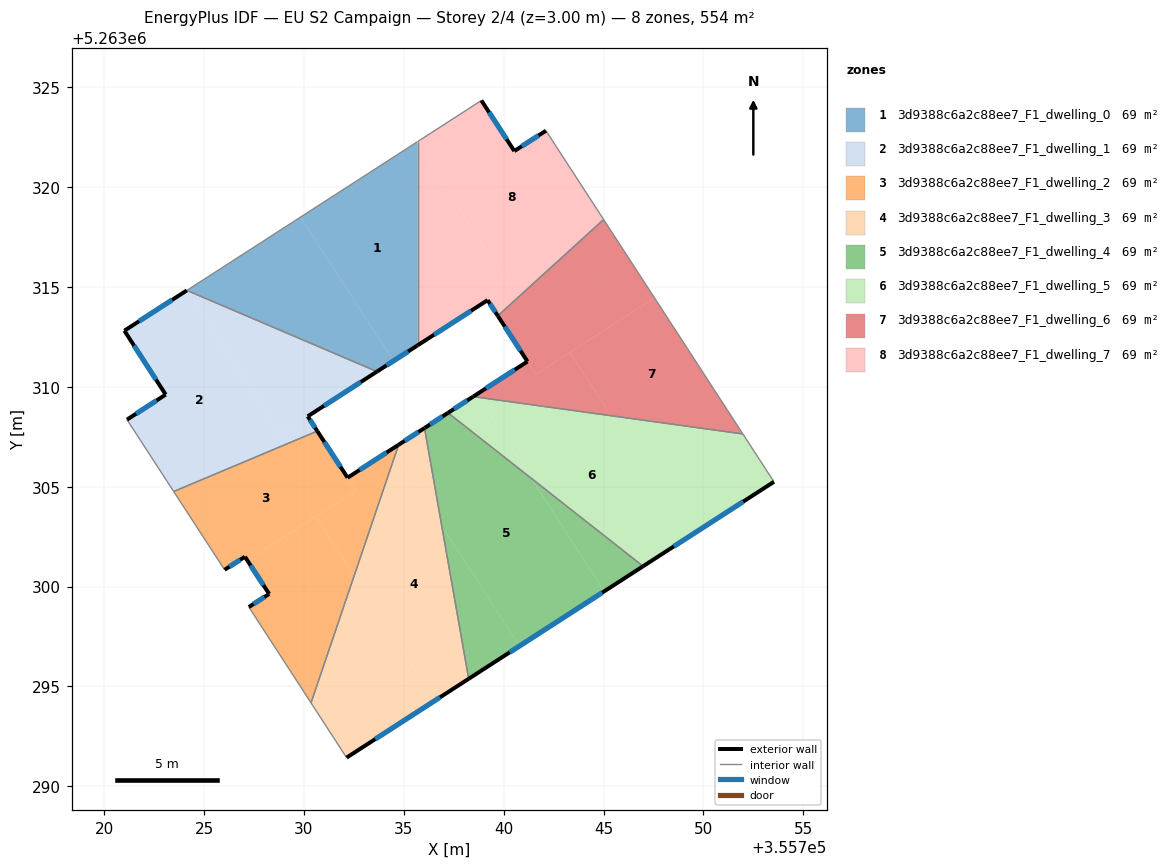
=== STOREY PLAN SPEC (per zone: floor XY polygon, exterior-wall plan segments, windows/doors) ===
zone 1: 3d9388c6a2c88ee7_F1_dwelling_0  (69.2 m²)
  floor: (355735.64, 5263322.24) (355735.69, 5263322.16) (355735.69, 5263312.07) (355734.48, 5263311.29) (355729.83, 5263318.49)
  floor: (355729.83, 5263318.49) (355734.48, 5263311.29) (355733.66, 5263310.76) (355724.15, 5263314.83)
  exterior wall: (355733.66, 5263310.76) – (355735.69, 5263312.07)  [2.4 m]
    window: (355734.14, 5263311.07) – (355735.21, 5263311.77)  [2.0 m²]
  interior walls: 3
zone 2: 3d9388c6a2c88ee7_F1_dwelling_1  (69.3 m²)
  floor: (355730.19, 5263308.52) (355730.67, 5263307.78) (355723.48, 5263304.76) (355721.15, 5263308.36) (355723.08, 5263309.61) (355721.01, 5263312.81) (355724.14, 5263314.82) (355724.15, 5263314.82) (355728.80, 5263307.62)
  floor: (355733.66, 5263310.76) (355728.80, 5263307.62) (355724.15, 5263314.82)
  exterior wall: (355721.01, 5263312.81) – (355723.08, 5263309.61)  [3.8 m]
    window: (355721.50, 5263312.06) – (355722.60, 5263310.36)  [3.2 m²]
  exterior wall: (355724.14, 5263314.82) – (355721.01, 5263312.81)  [3.7 m]
    window: (355723.41, 5263314.35) – (355721.75, 5263313.28)  [3.1 m²]
  exterior wall: (355730.19, 5263308.52) – (355733.66, 5263310.76)  [4.1 m]
    window: (355731.01, 5263309.05) – (355732.84, 5263310.23)  [3.5 m²]
  exterior wall: (355730.67, 5263307.78) – (355730.19, 5263308.52)  [0.9 m]
    window: (355730.56, 5263307.95) – (355730.30, 5263308.35)  [0.7 m²]
  exterior wall: (355723.08, 5263309.61) – (355721.15, 5263308.36)  [2.3 m]
    window: (355722.63, 5263309.31) – (355721.60, 5263308.65)  [1.9 m²]
  interior walls: 3
zone 3: 3d9388c6a2c88ee7_F1_dwelling_2  (69.3 m²)
  floor: (355730.60, 5263303.51) (355732.51, 5263300.54) (355730.36, 5263294.18) (355727.24, 5263298.98) (355728.26, 5263299.63) (355727.17, 5263301.30)
  floor: (355730.67, 5263307.78) (355732.60, 5263304.81) (355727.17, 5263301.30) (355727.05, 5263301.49) (355726.03, 5263300.84) (355723.48, 5263304.76)
  floor: (355734.42, 5263306.89) (355734.59, 5263306.64) (355732.51, 5263300.54) (355730.60, 5263303.51) (355732.60, 5263304.81) (355732.19, 5263305.45)
  floor: (355734.74, 5263307.10) (355734.59, 5263306.64) (355734.42, 5263306.89)
  exterior wall: (355726.03, 5263300.84) – (355727.05, 5263301.49)  [1.2 m]
    window: (355726.27, 5263300.99) – (355726.81, 5263301.34)  [1.0 m²]
  exterior wall: (355732.19, 5263305.45) – (355730.67, 5263307.78)  [2.8 m]
    window: (355731.83, 5263306.00) – (355731.03, 5263307.23)  [2.3 m²]
  exterior wall: (355734.74, 5263307.10) – (355732.19, 5263305.45)  [3.0 m]
    window: (355734.14, 5263306.71) – (355732.79, 5263305.84)  [2.6 m²]
  exterior wall: (355728.26, 5263299.63) – (355727.24, 5263298.98)  [1.2 m]
    window: (355728.02, 5263299.48) – (355727.48, 5263299.13)  [1.0 m²]
  exterior wall: (355727.05, 5263301.49) – (355728.26, 5263299.63)  [2.2 m]
    window: (355727.33, 5263301.06) – (355727.98, 5263300.07)  [1.9 m²]
  interior walls: 4
zone 4: 3d9388c6a2c88ee7_F1_dwelling_3  (69.3 m²)
  floor: (355734.59, 5263306.64) (355736.89, 5263303.06) (355738.25, 5263295.38) (355736.55, 5263294.29) (355732.51, 5263300.54)
  floor: (355732.51, 5263300.54) (355736.55, 5263294.29) (355732.14, 5263291.44) (355730.36, 5263294.18)
  floor: (355736.04, 5263307.93) (355736.89, 5263303.06) (355734.59, 5263306.64) (355734.74, 5263307.10)
  exterior wall: (355736.04, 5263307.93) – (355734.74, 5263307.10)  [1.5 m]
    window: (355735.73, 5263307.74) – (355735.05, 5263307.30)  [1.3 m²]
  exterior wall: (355732.14, 5263291.44) – (355738.25, 5263295.38)  [7.3 m]
    window: (355733.57, 5263292.36) – (355736.81, 5263294.46)  [6.1 m²]
  interior walls: 3
zone 5: 3d9388c6a2c88ee7_F1_dwelling_4  (69.3 m²)
  floor: (355741.38, 5263305.42) (355745.03, 5263299.76) (355740.79, 5263297.02) (355736.89, 5263303.06) (355736.04, 5263307.93) (355737.21, 5263308.69)
  floor: (355736.89, 5263303.06) (355740.79, 5263297.02) (355738.25, 5263295.38)
  floor: (355746.98, 5263301.02) (355745.03, 5263299.76) (355741.39, 5263305.41)
  exterior wall: (355737.21, 5263308.70) – (355736.04, 5263307.93)  [1.4 m]
    window: (355736.94, 5263308.52) – (355736.31, 5263308.11)  [1.2 m²]
  exterior wall: (355738.25, 5263295.38) – (355746.98, 5263301.02)  [10.4 m]
    window: (355740.30, 5263296.71) – (355744.93, 5263299.69)  [8.8 m²]
  interior walls: 2
zone 6: 3d9388c6a2c88ee7_F1_dwelling_5  (69.3 m²)
  floor: (355745.37, 5263308.55) (355749.27, 5263302.50) (355746.98, 5263301.02) (355741.39, 5263305.41) (355738.78, 5263309.46)
  floor: (355751.97, 5263307.64) (355753.53, 5263305.24) (355749.27, 5263302.50) (355745.37, 5263308.55)
  floor: (355739.08, 5263308.98) (355741.38, 5263305.42) (355737.21, 5263308.69) (355738.47, 5263309.51) (355738.77, 5263309.47)
  floor: (355739.08, 5263308.98) (355738.78, 5263309.46) (355741.38, 5263305.42)
  exterior wall: (355738.47, 5263309.51) – (355737.21, 5263308.70)  [1.5 m]
    window: (355738.18, 5263309.32) – (355737.51, 5263308.89)  [1.3 m²]
  exterior wall: (355746.98, 5263301.02) – (355753.53, 5263305.24)  [7.8 m]
    window: (355748.52, 5263302.01) – (355751.99, 5263304.25)  [6.6 m²]
  interior walls: 3
zone 7: 3d9388c6a2c88ee7_F1_dwelling_6  (69.3 m²)
  floor: (355747.55, 5263314.45) (355751.97, 5263307.64) (355745.37, 5263308.55) (355743.32, 5263311.72)
  floor: (355745.00, 5263318.37) (355747.55, 5263314.45) (355741.61, 5263310.62) (355739.71, 5263313.55)
  floor: (355743.32, 5263311.72) (355745.37, 5263308.55) (355738.78, 5263309.46) (355738.67, 5263309.63) (355739.90, 5263310.43) (355741.19, 5263311.26) (355741.61, 5263310.62)
  floor: (355739.90, 5263310.43) (355738.67, 5263309.63) (355738.77, 5263309.47) (355738.47, 5263309.51)
  exterior wall: (355741.19, 5263311.26) – (355738.47, 5263309.51)  [3.2 m]
    window: (355740.55, 5263310.85) – (355739.11, 5263309.92)  [2.7 m²]
  exterior wall: (355739.71, 5263313.55) – (355741.19, 5263311.26)  [2.7 m]
    window: (355740.05, 5263313.01) – (355740.84, 5263311.80)  [2.3 m²]
  interior walls: 3
zone 8: 3d9388c6a2c88ee7_F1_dwelling_7  (69.3 m²)
  floor: (355742.12, 5263322.82) (355745.00, 5263318.37) (355739.71, 5263313.55) (355739.20, 5263314.34) (355740.28, 5263315.04) (355735.69, 5263322.16) (355735.69, 5263322.27) (355738.88, 5263324.33) (355740.53, 5263321.80)
  floor: (355735.69, 5263322.16) (355740.28, 5263315.04) (355735.69, 5263312.07)
  exterior wall: (355742.12, 5263322.82) – (355740.53, 5263321.80)  [1.9 m]
    window: (355741.74, 5263322.58) – (355740.90, 5263322.04)  [1.6 m²]
  exterior wall: (355739.20, 5263314.34) – (355739.71, 5263313.55)  [0.9 m]
    window: (355739.31, 5263314.15) – (355739.59, 5263313.73)  [0.8 m²]
  exterior wall: (355735.69, 5263312.07) – (355739.20, 5263314.34)  [4.2 m]
    window: (355736.51, 5263312.61) – (355738.37, 5263313.81)  [3.5 m²]
  exterior wall: (355740.53, 5263321.80) – (355738.88, 5263324.33)  [3.0 m]
    window: (355740.15, 5263322.39) – (355739.27, 5263323.74)  [2.5 m²]
  interior walls: 4

=== DERIVED (storey summary) ===
Building: EU S2 Campaign
Storey: 2 of 4  (floor level z = 3.00 m)
Storey gross floor area: 554.1 m²
Zones on this storey: 8
  - 3d9388c6a2c88ee7_F1_dwelling_0: floor 69.2 m²; exterior wall 2.4 m (7.3 m²); 1 window(s) 2.0 m²; WWR 28.1%
  - 3d9388c6a2c88ee7_F1_dwelling_1: floor 69.3 m²; exterior wall 14.8 m (44.5 m²); 5 window(s) 12.5 m²; WWR 28.1%
  - 3d9388c6a2c88ee7_F1_dwelling_2: floor 69.3 m²; exterior wall 10.5 m (31.4 m²); 5 window(s) 8.8 m²; WWR 28.1%
  - 3d9388c6a2c88ee7_F1_dwelling_3: floor 69.3 m²; exterior wall 8.8 m (26.4 m²); 2 window(s) 7.4 m²; WWR 28.1%
  - 3d9388c6a2c88ee7_F1_dwelling_4: floor 69.3 m²; exterior wall 11.8 m (35.4 m²); 2 window(s) 10.0 m²; WWR 28.1%
  - 3d9388c6a2c88ee7_F1_dwelling_5: floor 69.3 m²; exterior wall 9.3 m (27.9 m²); 2 window(s) 7.8 m²; WWR 28.1%
  - 3d9388c6a2c88ee7_F1_dwelling_6: floor 69.3 m²; exterior wall 6.0 m (17.9 m²); 2 window(s) 5.0 m²; WWR 28.1%
  - 3d9388c6a2c88ee7_F1_dwelling_7: floor 69.3 m²; exterior wall 10.0 m (30.0 m²); 4 window(s) 8.4 m²; WWR 28.1%
Zone adjacency (shared interzone walls):
  - 3d9388c6a2c88ee7_F1_dwelling_0 ↔ 3d9388c6a2c88ee7_F1_dwelling_1
  - 3d9388c6a2c88ee7_F1_dwelling_0 ↔ 3d9388c6a2c88ee7_F1_dwelling_7
  - 3d9388c6a2c88ee7_F1_dwelling_1 ↔ 3d9388c6a2c88ee7_F1_dwelling_2
  - 3d9388c6a2c88ee7_F1_dwelling_2 ↔ 3d9388c6a2c88ee7_F1_dwelling_3
  - 3d9388c6a2c88ee7_F1_dwelling_3 ↔ 3d9388c6a2c88ee7_F1_dwelling_4
  - 3d9388c6a2c88ee7_F1_dwelling_4 ↔ 3d9388c6a2c88ee7_F1_dwelling_5
  - 3d9388c6a2c88ee7_F1_dwelling_5 ↔ 3d9388c6a2c88ee7_F1_dwelling_6
  - 3d9388c6a2c88ee7_F1_dwelling_6 ↔ 3d9388c6a2c88ee7_F1_dwelling_7